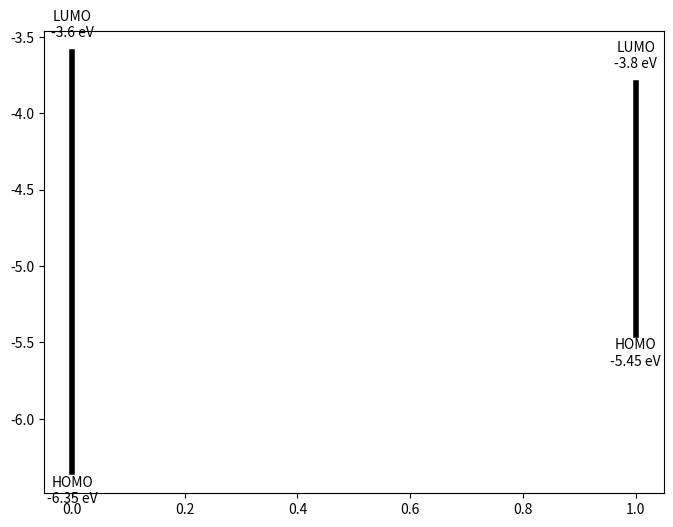

The script that saved this image: (Note: this script raises an exception after producing the figure.)
# Band Alignment Plotter for HybridQD-Tandem Stack

import matplotlib.pyplot as plt

# Energy levels in eV (vs vacuum)
materials = {
    'CsPbBr3 QD': {'LUMO': -3.6, 'HOMO': -6.35},
    'CISGZ QD': {'LUMO': -3.8, 'HOMO': -5.45},
    'ZnMgO ETL': {'CBM': -3.9, 'VBM': -7.2},
    'NiOx HTL': {'CBM': -1.8, 'VBM': -5.4}
}

fig, ax = plt.subplots(1, 1, figsize=(8, 6))

# Plot energy levels
for i, (mat, levels) in enumerate(materials.items()):
    ax.plot([i, i], [levels['LUMO'], levels['HOMO']], 'k-', linewidth=4, label=mat)
    ax.text(i, levels['LUMO'] + 0.1, f"LUMO\n{levels['LUMO']} eV", ha='center')
    ax.text(i, levels['HOMO'] - 0.2, f"HOMO\n{levels['HOMO']} eV", ha='center')

ax.set_xlim(-0.5, len(materials)-0.5)
ax.set_ylim(-7.5, -1.5)
ax.set_ylabel('Energy (eV vs Vacuum)')
ax.set_title('Band Alignment in HybridQD-Tandem')
ax.grid(True, alpha=0.3)
ax.set_xticks(range(len(materials)))
ax.set_xticklabels(materials.keys(), rotation=45)
plt.tight_layout()
plt.savefig('band_alignment.png', dpi=300, bbox_inches='tight')
plt.show()

print("Band alignment plot saved as 'band_alignment.png'")
print("Note: Small LUMO offset (0.2 eV) between CsPbBr3 and CISGZ allows electron transfer with minimal loss.")
print("HOMO alignment between CISGZ and NiOx is near-perfect → efficient hole extraction.")
